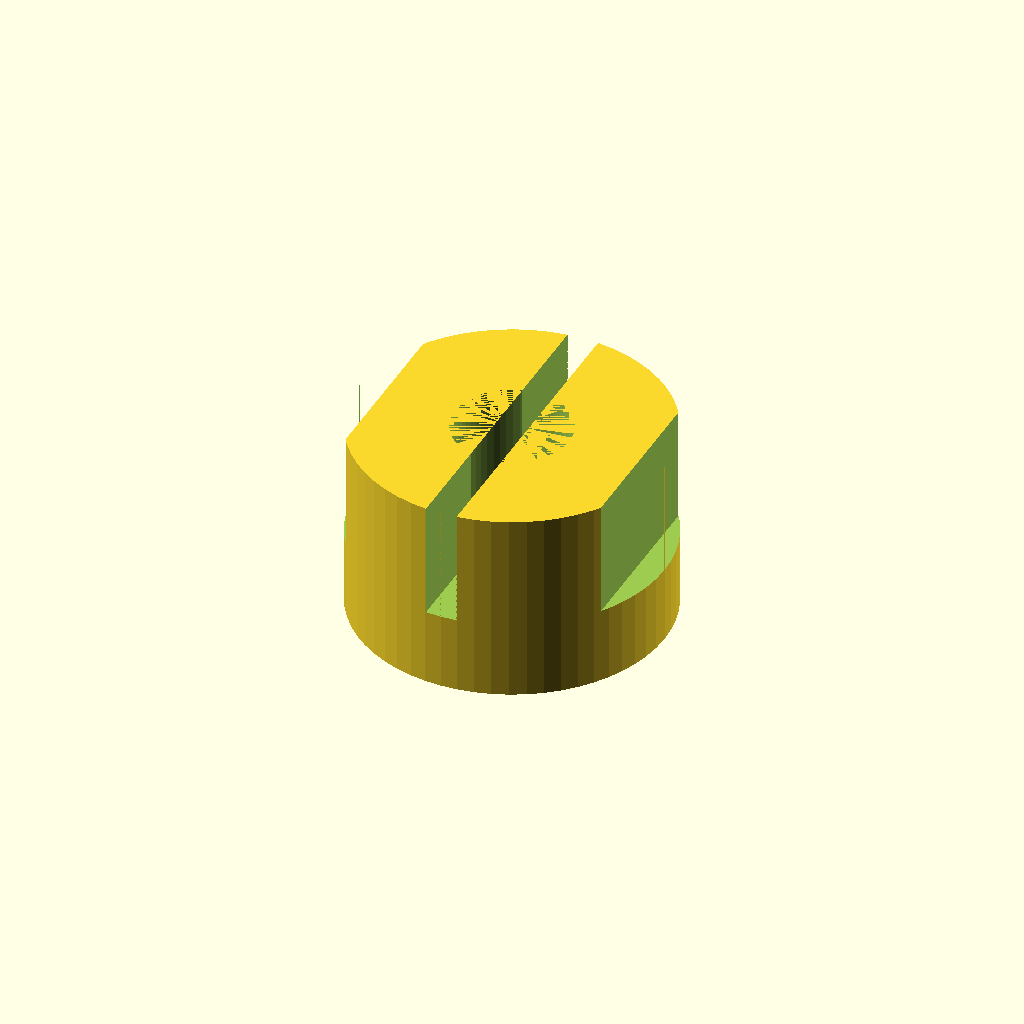
Cell 1: the model at its default parameters.
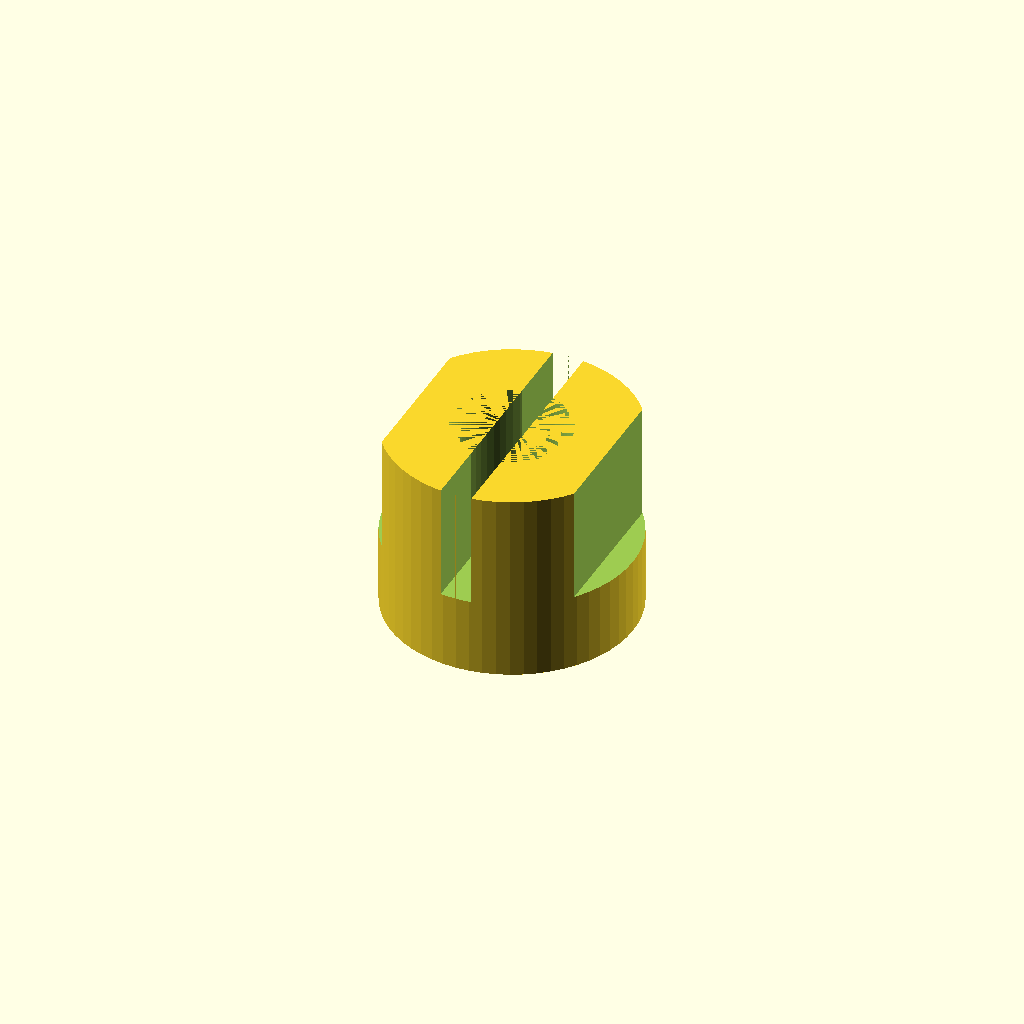
Cell 2: hotend_mount_hole = 12.7 (everything else at default).
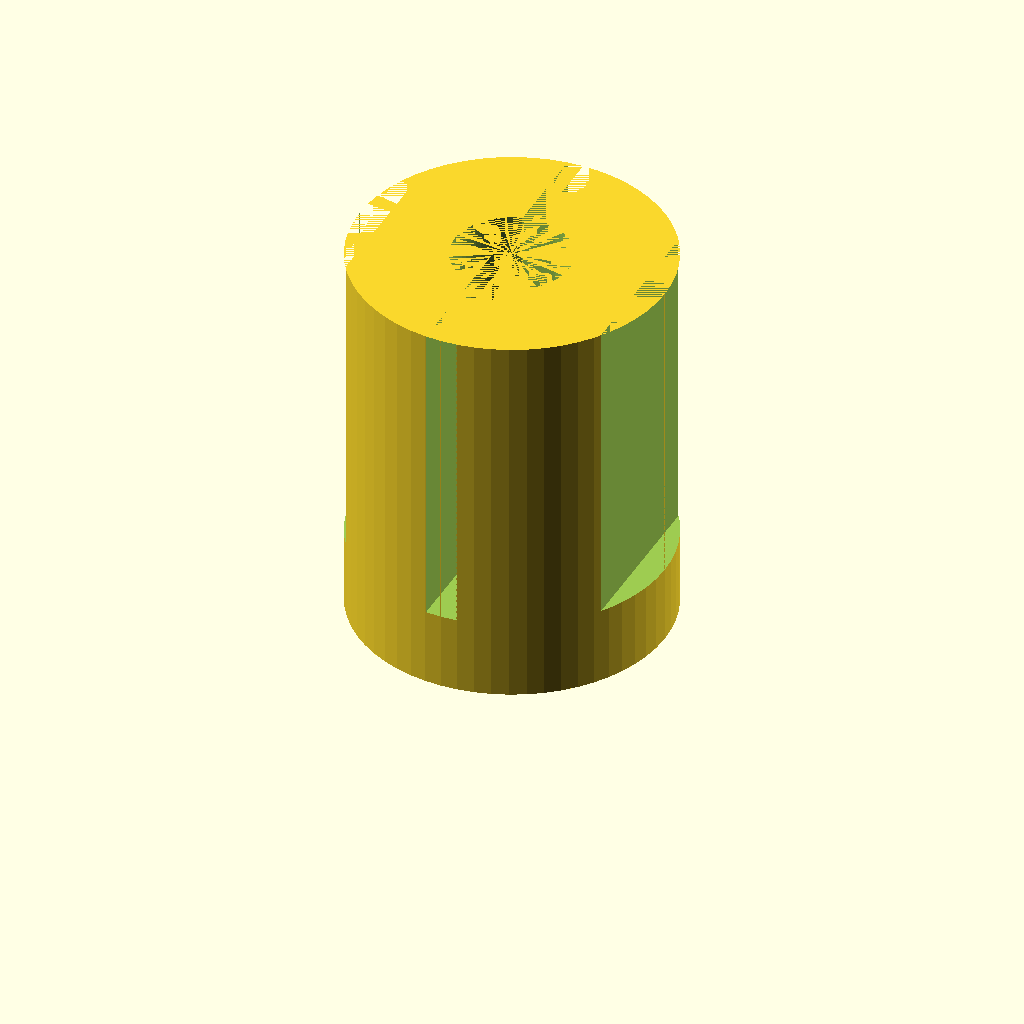
Cell 3: the same model with hole_height = 20.
All cells are drawn from one camera (rotation 55°, 0°, 25°, orthographic, colour scheme Cornfield), so only the parameter changes between them.
OpenSCAD source file inputs/thingiverse/files/thing-50666/Wades-to-bowden-cable-for-every-hole/bowden-fit.scad:
/*I made this part to check customizer and play with openscad.
*It is based on this: http://www.thingiverse.com/thing:36240 from Petehagoras
*The dimensions for the holes are taken from jonaskuehling's openscad
* model http://www.thingiverse.com/thing:18379 (Greg's Wade reloaded)
* The dimensions are tight, so i don't know if it will work out of the box.
*Wade's to bowden cable by cr3a7ure
*I'm not familiar with licences so i'll keep the original
*/

bowden_cable_diameter = 6;// [6:3mm_Filament,4:1.75mm_Filament,3.5:Fill_that_hole]
hotend_mount_hole = 16; //[16:J_head_or_grrf_peek,12.7:Wildseyed_mount_or_Mendel_parts_v6,15:geared_extruder,10:reprapfab.org]
hole_height = 10; // [10:what_you_want,20:reprapfab.org]


difference(){
cylinder(r=hotend_mount_hole/2,h=hole_height,$fn=60);
cylinder(r=bowden_cable_diameter/2,h=hole_height,$fn=60);
translate([-1.6/2,-hotend_mount_hole/2,4]) cube([1.6,hotend_mount_hole,16]);
translate([-1.3+hotend_mount_hole/2,-hotend_mount_hole/2,4]) cube([1.3,hotend_mount_hole,16]);
translate([-hotend_mount_hole/2,-hotend_mount_hole/2,4]) cube([1.3,hotend_mount_hole,16]);
}
Parameter table extracted from the source (name, type, default, range or options):
bowden_cable_diameter: number, default 6, options 6, 4, 3.5
hotend_mount_hole: number, default 16, options 16, 12.7, 15, 10
hole_height: number, default 10, options 10, 20
